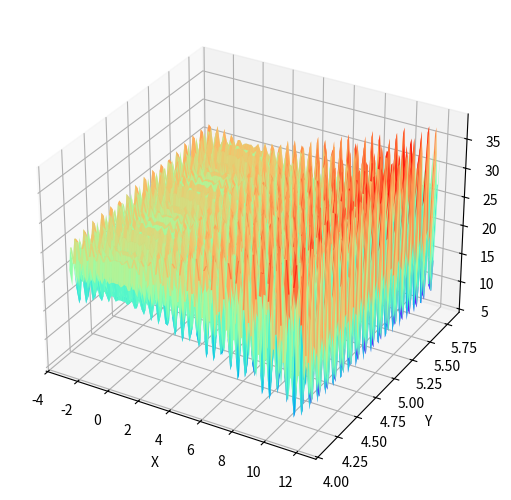

Recreate this plot in Python.
from matplotlib import pyplot as plt
import numpy as np
from mpl_toolkits.mplot3d import Axes3D


def myfunc(x, y):
    return 21.5 + x * np.sin(4 * np.pi * x) + y * np.sin(20 * np.pi * y)


fig = plt.figure()

# 需要用到Axes3D库进行绘图，但是出现了问题，代码没有报错，但是图像显示不出来
# 将自身添加到图像中，自3.4版本之后被弃用。
# 使用如下代码替换 ax = Axes3D(fig) 即可：
ax = Axes3D(fig, auto_add_to_figure=False)
fig.add_axes(ax)

X, Y = np.mgrid[-3:12.1:100j, 4.1:5.8:100j]
Z = myfunc(X, Y)

ax.set_xlabel('X')
ax.set_ylabel('Y')
ax.set_zlabel('Z')
ax.plot_surface(X, Y, Z, rstride=1, cstride=1, cmap='rainbow')
plt.show()
